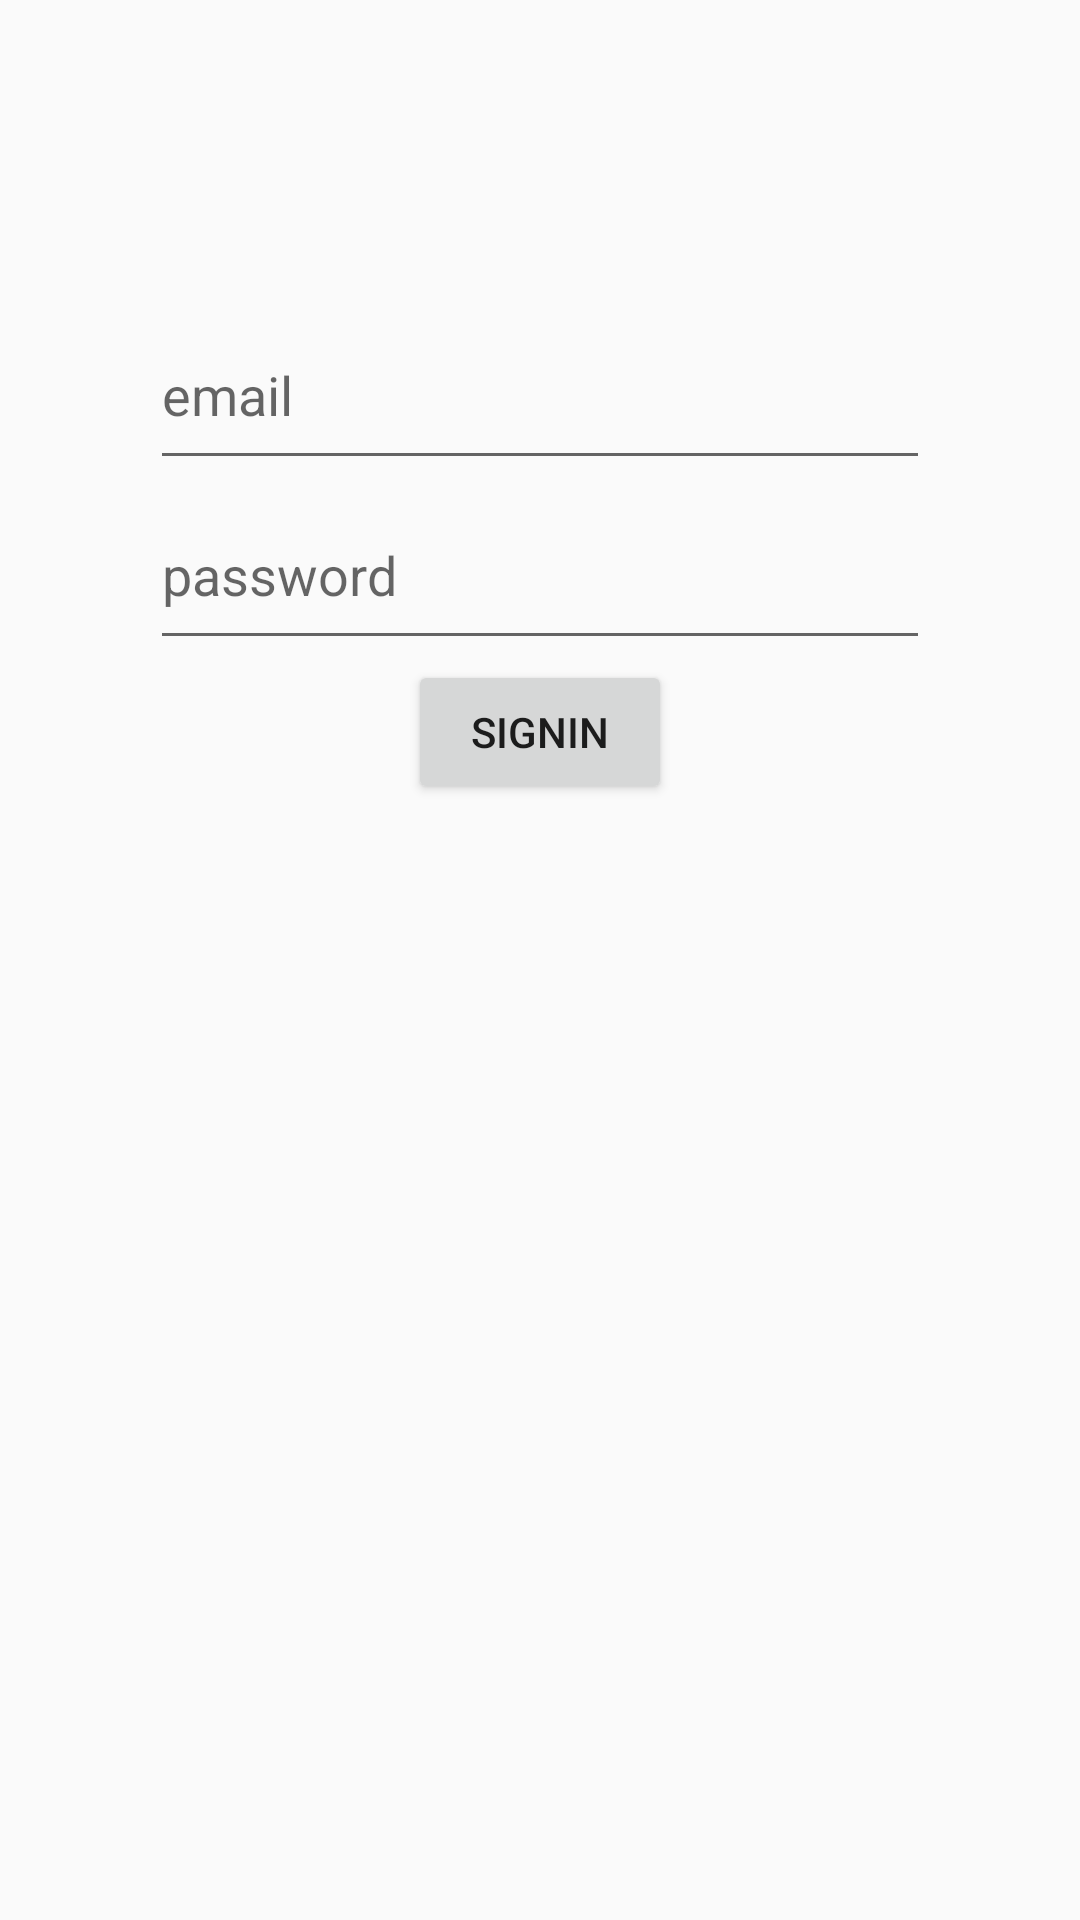

Produce the Android XML layout that renders to this screen, including the resource entries it uses.
<!-- AndroidManifest.xml: application theme AppTheme -->
<!-- res/layout/activity_sign_in.xml -->
<?xml version="1.0" encoding="utf-8"?>
<LinearLayout
        xmlns:android="http://schemas.android.com/apk/res/android"
        xmlns:tools="http://schemas.android.com/tools"
        xmlns:app="http://schemas.android.com/apk/res-auto"
        android:layout_width="match_parent"
        android:layout_height="match_parent"
        android:orientation="vertical"
        android:paddingLeft="50dp"
        android:paddingRight="50dp"
        android:paddingTop="100dp"
        tools:context=".main.activities.SignInActivity">

    <EditText android:id="@+id/signInMailInputView" android:layout_width="match_parent" android:layout_height="60dp" android:hint="email"/>
    <EditText android:id="@+id/signPasswordInputView" android:layout_width="match_parent" android:layout_height="60dp" android:hint="password"/>
    <Button  android:id="@+id/signInBtn" android:layout_width="wrap_content" android:layout_height="wrap_content" android:layout_gravity="center_horizontal" android:text="SignIn"/>
</LinearLayout>
<!-- resources referenced by this layout -->
<resources>
  <style name="AppTheme" parent="Theme.AppCompat.Light.NoActionBar">
          
          <item name="colorPrimary">@color/colorPrimary</item>
          <item name="colorPrimaryDark">@color/colorPrimaryDark</item>
          <item name="colorAccent">@color/colorAccent</item>
      </style>
  <color name="colorPrimary">#008577</color>
  <color name="colorPrimaryDark">#00574B</color>
  <color name="colorAccent">#D81B60</color>
</resources>
